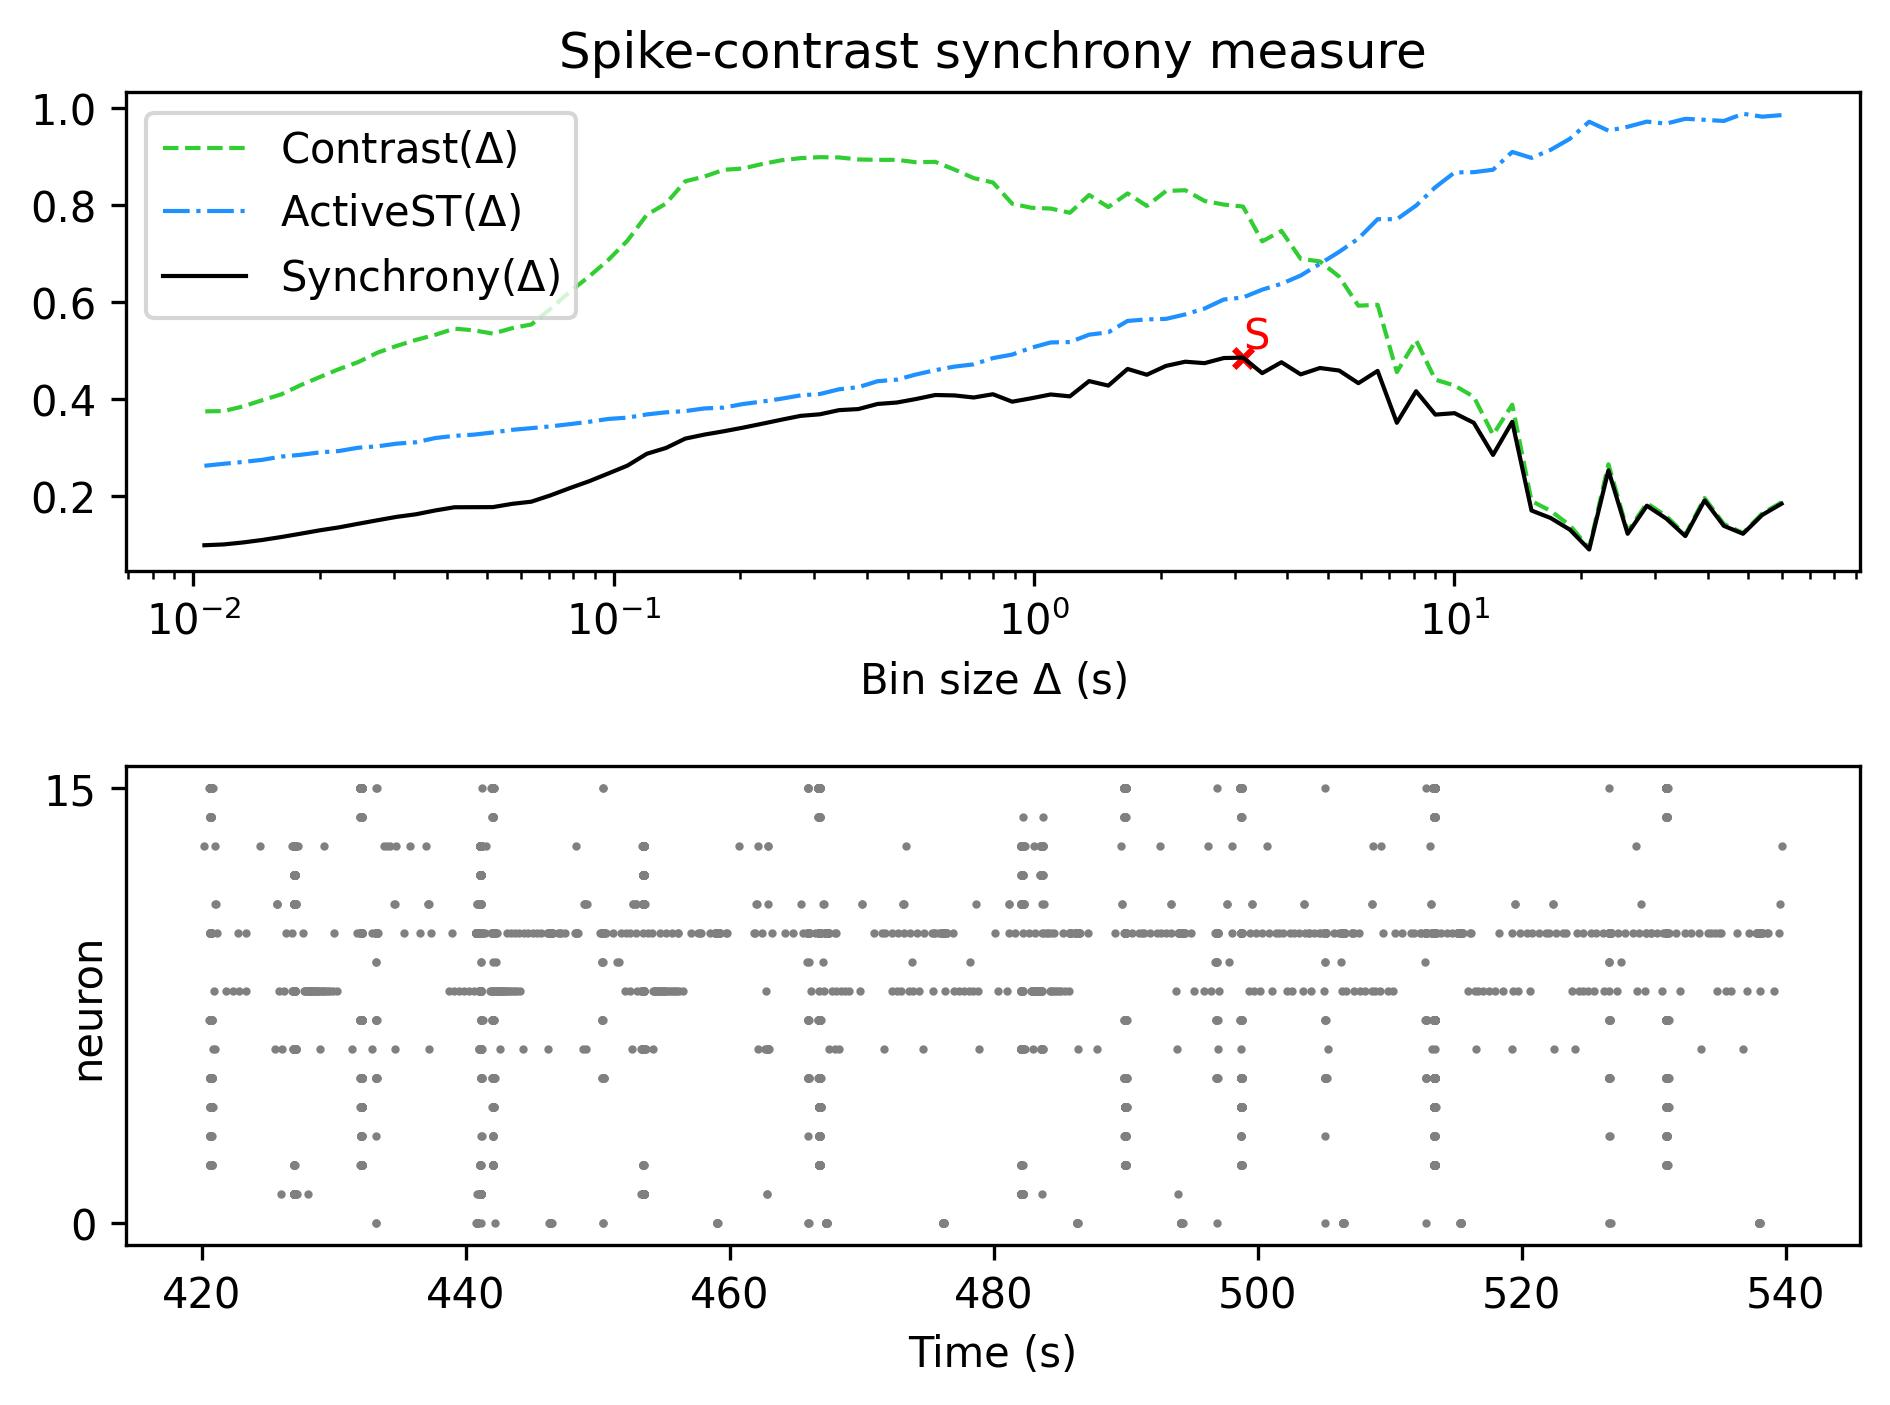

Data behind this chart, as committed beside it:
, Spike-contrast (60.0 s), Spike-contrast (54.0 s), Spike-contrast (48.6 s), Spike-contrast (43.74 s), Spike-contrast (39.366 s), Spike-contrast (35.429 s), Spike-contrast (31.886 s), Spike-contrast (28.698 s), Spike-contrast (25.828 s), Spike-contrast (23.245 s), Spike-contrast (20.921 s), Spike-contrast (18.829 s), Spike-contrast (16.946 s), Spike-contrast (15.251 s), Spike-contrast (13.726 s), Spike-contrast (12.353 s), Spike-contrast (11.118 s), Spike-contrast (10.006 s), Spike-contrast (9.006 s), Spike-contrast (8.105 s), Spike-contrast (7.295 s), Spike-contrast (6.565 s), Spike-contrast (5.909 s)
0, 0.1835, 0.1604, 0.1215, 0.1379, 0.1905, 0.1168, 0.1531, 0.1794, 0.1215, 0.2524, 0.08913, 0.1299, 0.154, 0.1695, 0.3524, 0.2841, 0.3504, 0.3702, 0.3673, 0.4155, 0.3504, 0.4573, 0.4321
